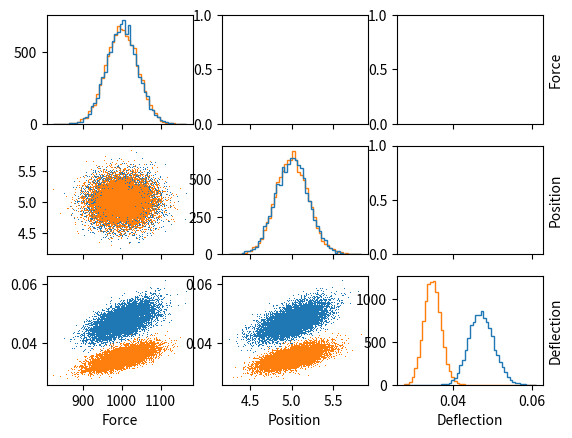

Python code for this plot:
'''
Created on Mar 30, 2020

@author: womo1998
'''
import numpy as np
import matplotlib.pyplot as plot

def get_deflection_point(alpha,xi, F,l, E,I):
    
    beta = 1-alpha
    xi_ = 1-xi
    
    if xi <=alpha:
        return (1-beta**2-xi**2)*beta*xi*F*l**3/6/E/I
    else:
        return (1-alpha**2-xi_**2)*alpha*xi_*F*l**3/6/E/I


def get_deflection_curve(npoints, alpha, F, l, E, I):
    
    xi_vec = np.linspace(0,1,npoints,True)
    w_vec = np.empty_like(xi_vec)
    
    for i in range(npoints):
        w_vec[i] = get_deflection_point(alpha, xi_vec[i], F, l, E, I)
    
    return w_vec


def main():
    npoints = 25
    alpha=.25
    F=1000
    l=10000
    E=11000
    I=80e6
    
    nsamples = 10000
    
    
    mu_F = 1000
    var_F = 40
    rand_vals= [[],[],[]]
    
    for E in [8000, 11000]:
        E_vec = np.random.rand(nsamples)*1000+E
        F_vec = np.random.randn(nsamples)*var_F+mu_F
        a_vec = np.random.randn(nsamples)*0.2+5
        
        max_w_monte_carlo = np.empty_like(F_vec)
        
        for i in range(nsamples):
            
            w_curve = get_deflection_curve(npoints, a_vec[i]/l, F_vec[i], l, E_vec[i], I)
            max_w_monte_carlo[i] = max(w_curve)
        rand_vals[0].append(F_vec)
        rand_vals[1].append(a_vec)
        rand_vals[2].append(max_w_monte_carlo)
    print(np.histogram(F_vec, density=True))
        
    fig, axes = plot.subplots(3,3, sharex='col')
    
    rand_labels = ['Force', 'Position', 'Deflection']
    for i in range(3):
        axes[i,i].hist(rand_vals[i], bins=50, cumulative=False, histtype='step')
        for j in range(i):
            axes[i,j].plot(rand_vals[j][0],rand_vals[i][0], ls='none',marker=',')
            axes[i,j].plot(rand_vals[j][1],rand_vals[i][1], ls='none',marker=',')
        axes[-1,i].set_xlabel(rand_labels[i])
        axes[i,-1].yaxis.set_label_position("right")
        axes[i,-1].set_ylabel(rand_labels[i],rotation='vertical',)
    plot.show()
            
#     plot.figure()
#     ax1 = plot.subplot()
#     plot.figure()
#     ax2 = plot.subplot()
#     
#     for npoints in [3,5,25,100,1000]:
#     
#         l_vec = np.linspace(0,l,npoints)
#         
#     #     w_curve = get_deflection_curve(npoints, alpha, F, l, E, I)
#     #     plot.plot(l_vec,-w_curve)
#     #     ind = np.argmax(w_curve)
#     #     plot.plot(l_vec[ind],-w_curve[ind], ls='none',marker='x')
#     #     plot.show()
#         num_exp = 100
#         max_w = np.empty((num_exp,))
#         a_vec = np.linspace(0,l,num_exp)
#         x_max = np.empty((num_exp,))
#         for i in range(num_exp):
#             alpha = a_vec[i]/l
#             w_curve = get_deflection_curve(npoints, alpha, F, l, E, I)
#     #         plot.plot(l_vec,-w_curve)
#     #         plot.show()
#             ind = np.argmax(w_curve)
#             max_w[i]=w_curve[ind]
#             x_max[i] = l_vec[ind]
#         ax1.plot(a_vec, max_w)
# 
#         ax2.plot(a_vec, x_max)
#     plot.show()
        
    

if __name__ == '__main__':
    
    main()